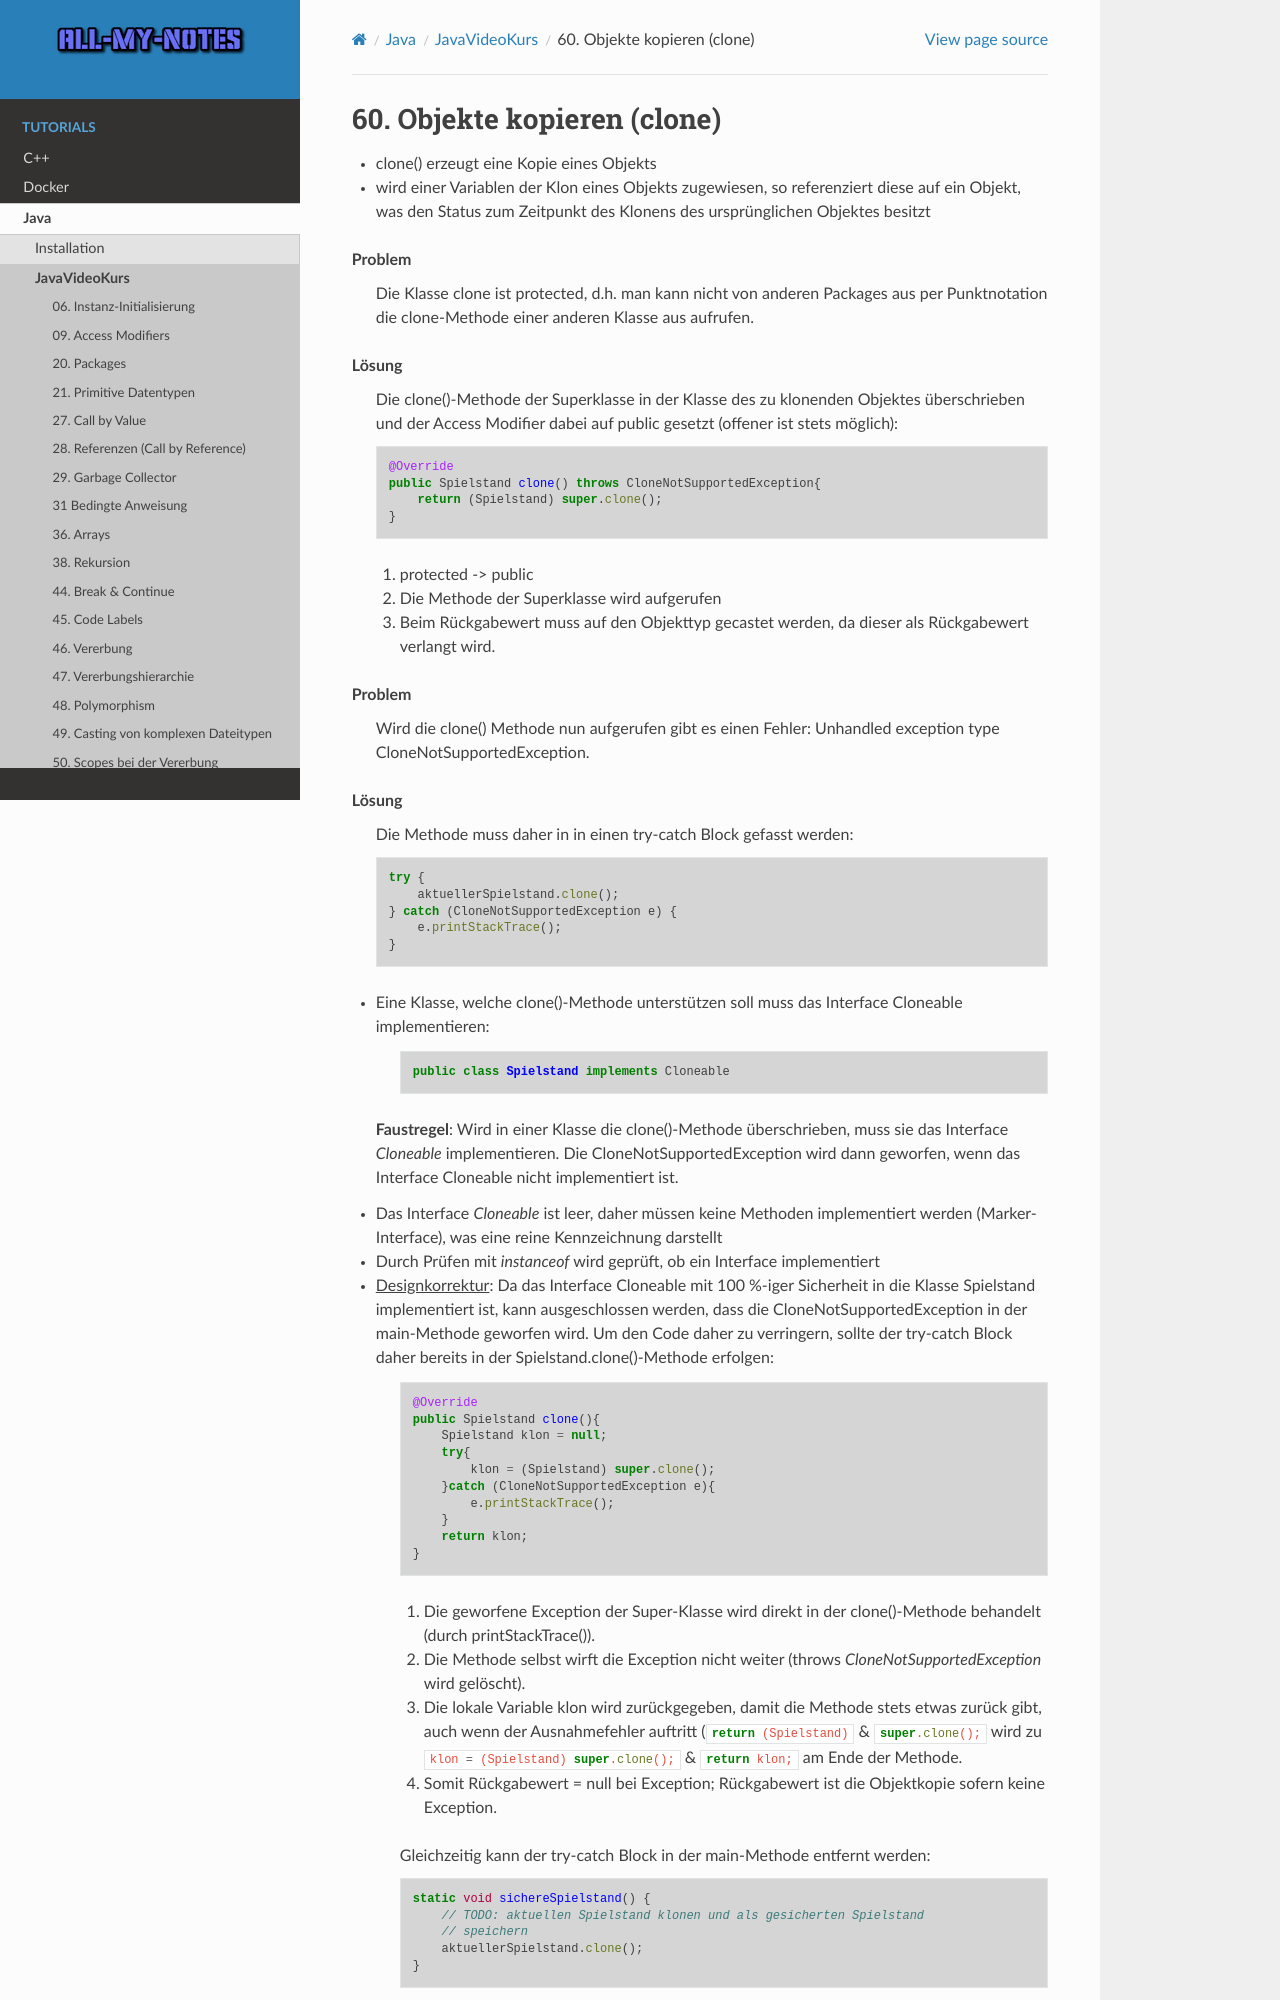

repository: arnewohletz/AllMyNotes · page: tutorial/java/javavideokurs/60_copy_objects.html · generator: sphinx

60. Objekte kopieren (clone)
============================
* clone() erzeugt eine Kopie eines Objekts
* wird einer Variablen der Klon eines Objekts zugewiesen, so referenziert diese
  auf ein Objekt, was den Status zum Zeitpunkt des Klonens des ursprünglichen
  Objektes besitzt

**Problem**

    Die Klasse clone ist protected, d.h. man kann nicht von anderen Packages
    aus per Punktnotation die clone-Methode einer anderen Klasse aus aufrufen.

**Lösung**

    Die clone()-Methode der Superklasse in der Klasse des zu klonenden Objektes
    überschrieben und der Access Modifier dabei auf public gesetzt (offener ist
    stets möglich):

    .. code-block:: java

        @Override
        public Spielstand clone() throws CloneNotSupportedException{
            return (Spielstand) super.clone();
        }


    #. protected -> public
    #. Die Methode der Superklasse wird aufgerufen
    #. Beim Rückgabewert muss auf den Objekttyp gecastet werden, da dieser als
       Rückgabewert verlangt wird.

**Problem**

    Wird die clone() Methode nun aufgerufen gibt es einen Fehler:  Unhandled exception
    type CloneNotSupportedException.

**Lösung**

    Die Methode muss daher in in einen try-catch Block gefasst werden:

    .. code-block:: java

        try {
            aktuellerSpielstand.clone();
        } catch (CloneNotSupportedException e) {
            e.printStackTrace();
        }

* Eine Klasse, welche clone()-Methode unterstützen soll muss das Interface Cloneable
  implementieren:

    .. code-block:: java

        public class Spielstand implements Cloneable

  **Faustregel**: Wird in einer Klasse die clone()-Methode überschrieben, muss
  sie das Interface *Cloneable* implementieren. Die CloneNotSupportedException
  wird dann geworfen, wenn das Interface Cloneable nicht implementiert ist.
* Das Interface *Cloneable* ist leer, daher müssen keine Methoden implementiert
  werden (Marker-Interface), was eine reine Kennzeichnung darstellt
* Durch Prüfen mit *instanceof* wird geprüft, ob ein Interface implementiert
* :ulined:`Designkorrektur`: Da das Interface Cloneable mit 100 %-iger
  Sicherheit in die Klasse Spielstand implementiert ist, kann ausgeschlossen
  werden, dass die CloneNotSupportedException in der main-Methode geworfen wird.
  Um den Code daher zu verringern, sollte der try-catch Block daher bereits in
  der Spielstand.clone()-Methode erfolgen:

    .. code-block:: java

        @Override
        public Spielstand clone(){
            Spielstand klon = null;
            try{
                klon = (Spielstand) super.clone();
            }catch (CloneNotSupportedException e){
                e.printStackTrace();
            }
            return klon;
        }

    #. Die geworfene Exception der Super-Klasse wird direkt in der clone()-Methode
       behandelt (durch printStackTrace()).
    #. Die Methode selbst wirft die Exception nicht weiter (throws
       *CloneNotSupportedException* wird gelöscht).
    #. Die lokale Variable klon wird zurückgegeben, damit die Methode stets etwas
       zurück gibt, auch wenn der Ausnahmefehler auftritt (:java:`return (Spielstand)`
       & :java:`super.clone();` wird zu :java:`klon = (Spielstand) super.clone();`
       & :java:`return klon;` am Ende der Methode.
    #. Somit Rückgabewert = null bei Exception; Rückgabewert ist die Objektkopie
       sofern keine Exception.

    Gleichzeitig kann der try-catch Block in der main-Methode entfernt werden:

    .. code-block:: java
